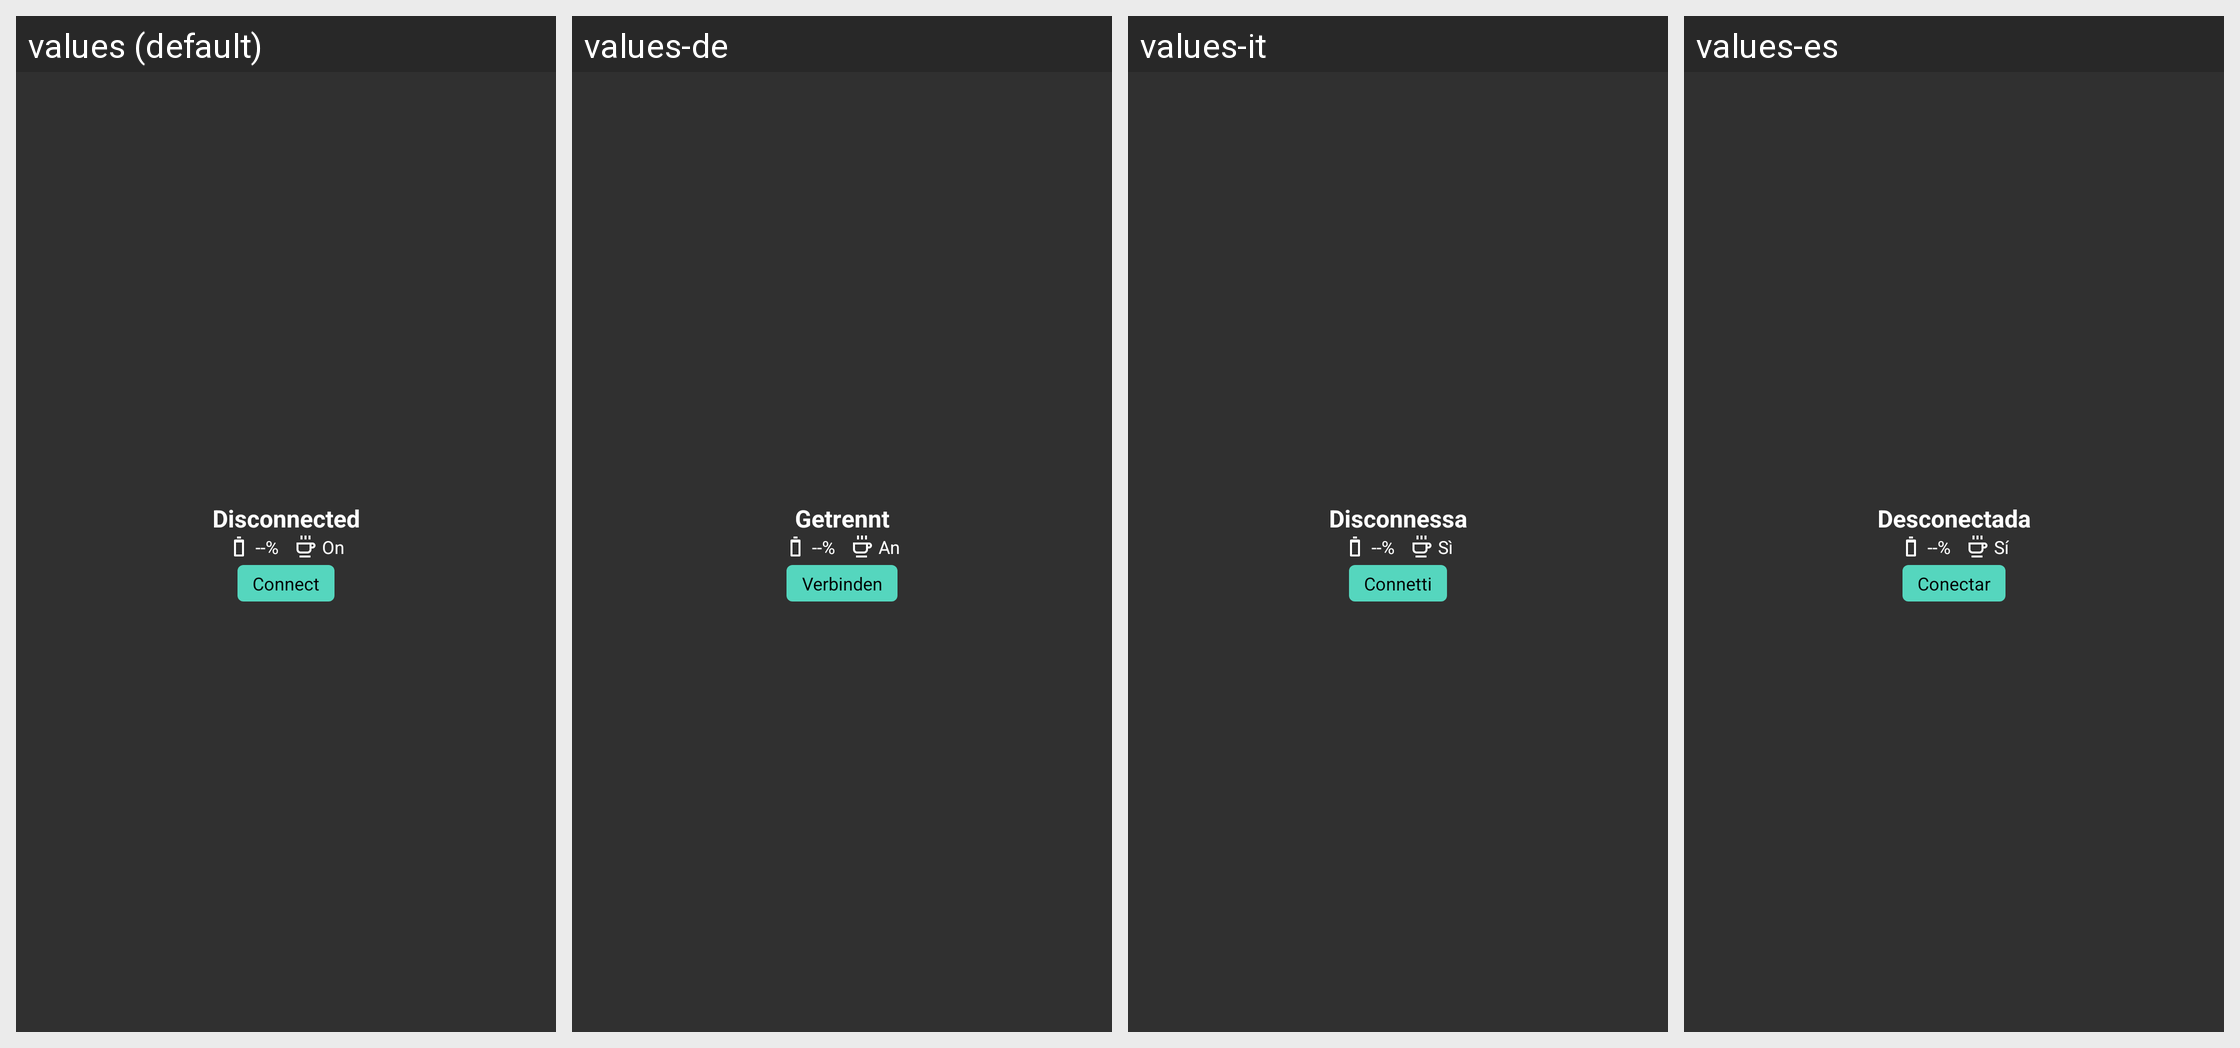

The same Android screen rendered under several of its app's locales, left to right. List the strings drawn on it with the default value and each locale's translation.
Android screen res/layout/widget_dji_connection.xml rendered under 4 locales, left to right: values (default), values-de, values-it, values-es. Device: Nexus 5 (rendered at 1080×1920; each locale shown at half size, 540×960, under a caption strip naming it); theme AppTheme.
Other locales in the repository, not shown: values-fr, values-pt.
Strings drawn on this screen, with the default value and each locale's value (text and hints the layout hard-codes, and strings that could not be matched under every locale, appear in the picture but are not listed):

disconnected
  values: Disconnected
  values-de: Getrennt
  values-it: Disconnessa
  values-es: Desconectada

widget_on
  values: On
  values-de: An
  values-it: Sì
  values-es: Sí

connect_known_dji
  values: Connect
  values-de: Verbinden
  values-it: Connetti
  values-es: Conectar
